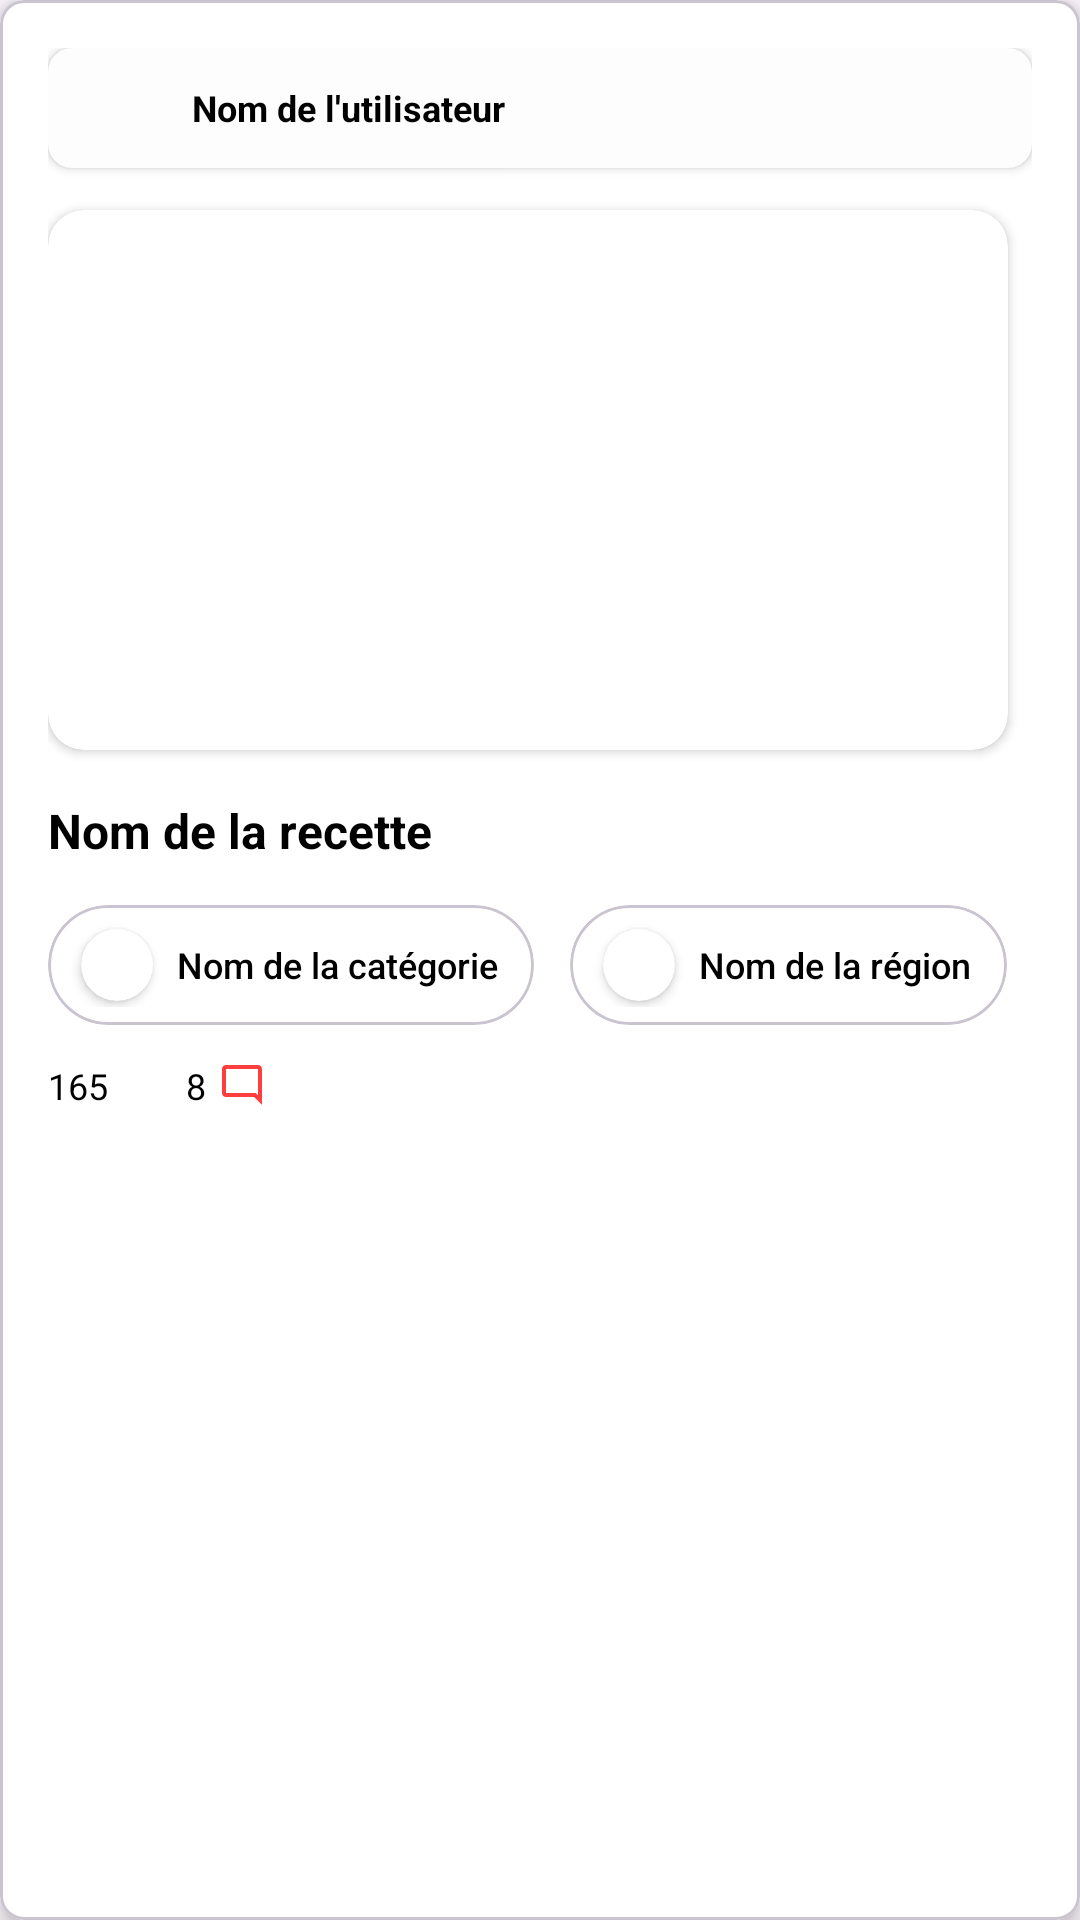

Write the Android layout XML for this screen, with the resource values it uses.
<!-- AndroidManifest.xml: application theme Theme.Discooker -->
<!-- res/layout/listable_recipe.xml -->
<com.google.android.material.card.MaterialCardView
    xmlns:android="http://schemas.android.com/apk/res/android"
    xmlns:app="http://schemas.android.com/apk/res-auto"
    android:layout_width="match_parent"
    android:layout_height="wrap_content"
    android:layout_margin="8dp"
    app:cardCornerRadius="8dp"
    app:cardElevation="4dp"
    android:clickable="true"
    android:focusable="true"
    android:backgroundTint="@android:color/white">

    <LinearLayout
        android:id="@+id/recipeCard"
        android:layout_width="match_parent"
        android:layout_height="wrap_content"
        android:orientation="vertical"
        android:padding="16dp">

        <androidx.cardview.widget.CardView
            android:id="@+id/recipeCreatorHeaderCard"
            android:layout_width="match_parent"
            android:layout_height="wrap_content"
            app:cardCornerRadius="8dp"
            android:layout_marginBottom="6dp"
            android:backgroundTint="@color/recipe_user_header_color"
            android:padding="4dp">

            <LinearLayout
                android:layout_width="match_parent"
                android:layout_height="wrap_content"
                android:orientation="horizontal"
                android:gravity="center_vertical">

                <ImageView
                    android:id="@+id/userProfileImage"
                    android:layout_width="32dp"
                    android:layout_height="32dp"
                    android:scaleType="centerCrop"
                    android:layout_marginEnd="12dp"
                    android:contentDescription="Image du profil utilisateur"
                    android:layout_gravity="center_vertical"
                    android:layout_marginStart="4dp"
                    android:layout_marginTop="4dp"
                    android:layout_marginBottom="4dp"/>

                <TextView
                    android:id="@+id/userName"
                    android:layout_width="wrap_content"
                    android:layout_height="wrap_content"
                    android:text="Nom de l'utilisateur"
                    android:textSize="12sp"
                    android:textStyle="bold"
                    android:textColor="@android:color/black"
                    android:layout_gravity="center_vertical"
                    android:layout_marginTop="8dp"
                    android:layout_marginBottom="8dp" />

            </LinearLayout>
        </androidx.cardview.widget.CardView>

        <androidx.cardview.widget.CardView
            android:layout_width="match_parent"
            android:layout_height="180dp"
            android:layout_marginVertical="8dp"
            android:layout_marginEnd="8dp"
            app:cardCornerRadius="12dp">

                <ImageView
                    android:id="@+id/recipeImage"
                    android:layout_width="match_parent"
                    android:layout_height="match_parent"
                    android:scaleType="centerCrop"
                    android:contentDescription="Image de la recette"
                    android:layout_gravity="center"/>

        </androidx.cardview.widget.CardView>


        
        <TextView
            android:id="@+id/recipeTitle"
            android:layout_width="match_parent"
            android:layout_height="wrap_content"
            android:layout_marginTop="8dp"
            android:layout_marginBottom="8dp"
            android:text="Nom de la recette"
            android:textSize="16sp"
            android:textStyle="bold"
            android:textColor="@android:color/black" />

        
        <LinearLayout
            android:layout_width="match_parent"
            android:layout_height="wrap_content"
            android:orientation="horizontal"
            android:layout_marginTop="6dp">

            <com.google.android.material.card.MaterialCardView
                android:layout_width="wrap_content"
                android:layout_height="wrap_content"
                app:cardCornerRadius="32dp"
                android:backgroundTint="@android:color/white">

                <LinearLayout
                    android:layout_width="match_parent"
                    android:layout_height="match_parent"
                    android:orientation="horizontal"
                    android:gravity="center_vertical"
                    android:padding="6dp">

                    <androidx.cardview.widget.CardView
                        android:layout_width="24dp"
                        android:layout_height="24dp"
                        android:layout_marginVertical="2dp"
                        android:layout_marginStart="5dp"
                        android:layout_marginEnd="8dp"
                        app:cardCornerRadius="50dp">

                        <ImageView
                            android:id="@+id/recipeCategoryImage"
                            android:layout_width="24dp"
                            android:layout_height="24dp"
                            android:layout_marginEnd="12dp"
                            android:contentDescription="Image de la catégorie"
                            android:scaleType="centerCrop" />

                    </androidx.cardview.widget.CardView>

                    <TextView
                        android:id="@+id/recipeCategoryName"
                        android:layout_width="0dp"
                        android:layout_height="wrap_content"
                        android:layout_weight="1"
                        android:text="Nom de la catégorie"
                        android:layout_marginEnd="6dp"
                        android:textSize="12sp"
                        android:textColor="@android:color/black"
                        android:maxLines="1"
                        android:fontFamily="sans-serif-medium" />
                </LinearLayout>

            </com.google.android.material.card.MaterialCardView>

            
            <com.google.android.material.card.MaterialCardView
                android:layout_width="wrap_content"
                android:layout_height="wrap_content"
                android:layout_marginLeft="12dp"
                app:cardCornerRadius="32dp"
                android:backgroundTint="@android:color/white">

                <LinearLayout
                    android:layout_width="match_parent"
                    android:layout_height="match_parent"
                    android:orientation="horizontal"
                    android:gravity="center_vertical"
                    android:padding="6dp">

                    <androidx.cardview.widget.CardView
                        android:layout_width="24dp"
                        android:layout_height="24dp"
                        android:layout_marginVertical="2dp"
                        android:layout_marginStart="5dp"
                        android:layout_marginEnd="8dp"
                        app:cardCornerRadius="50dp">

                        <ImageView
                            android:id="@+id/recipeRegionImage"
                            android:layout_width="24dp"
                            android:layout_height="24dp"
                            android:layout_marginEnd="12dp"
                            android:contentDescription="Image de la région"
                            android:scaleType="centerCrop" />

                    </androidx.cardview.widget.CardView>

                    
                    <TextView
                        android:id="@+id/recipeRegionName"
                        android:layout_width="0dp"
                        android:layout_height="wrap_content"
                        android:layout_weight="1"
                        android:text="Nom de la région"
                        android:textSize="12sp"
                        android:layout_marginEnd="6dp"
                        android:textColor="@android:color/black"
                        android:maxLines="1"
                        android:fontFamily="sans-serif-medium" />
                </LinearLayout>

            </com.google.android.material.card.MaterialCardView>

        </LinearLayout>

        
        <LinearLayout
            android:layout_width="wrap_content"
            android:layout_height="wrap_content"
            android:orientation="horizontal"
            android:gravity="center_vertical"
            android:layout_marginTop="12dp">

            <TextView
                android:id="@+id/recipeNbLikes"
                android:layout_width="wrap_content"
                android:layout_height="wrap_content"
                android:text="165"
                android:textSize="12sp"
                android:layout_marginEnd="4dp"
                android:textColor="@android:color/black" />

            <ImageView
                android:id="@+id/likeIcon"
                android:layout_width="16dp"
                android:layout_height="16dp"
                android:src="@drawable/baseline_favorite_24"
                android:contentDescription="Icône de like"
                app:tint="@color/discooker_red_color" />

            <Space
                android:layout_width="6dp"
                android:layout_height="0dp"/>

            <TextView
                android:id="@+id/recipeNbComments"
                android:layout_width="wrap_content"
                android:layout_height="wrap_content"
                android:text="8"
                android:textSize="12sp"
                android:layout_marginEnd="4dp"
                android:textColor="@android:color/black" />

            <ImageView
                android:id="@+id/commentIcon"
                android:layout_width="16dp"
                android:layout_height="16dp"
                android:src="@drawable/ic_comment"
                app:tint="@color/discooker_red_color"
                android:contentDescription="Icône de like" />

        </LinearLayout>



    </LinearLayout>
</com.google.android.material.card.MaterialCardView>
<!-- resources referenced by this layout -->
<resources>
  <color name="discooker_red_color">#FF3E3E</color>
  <color name="recipe_user_header_color">#FDFDFD</color>
  <!-- drawable ic_comment (drawable) -->
  <vector xmlns:android="http://schemas.android.com/apk/res/android" android:height="24dp" android:tint="#009DFF" android:viewportHeight="960" android:viewportWidth="960" android:width="24dp">
        
      <path android:fillColor="@android:color/white" android:pathData="M880,880L720,720L160,720Q127,720 103.5,696.5Q80,673 80,640L80,160Q80,127 103.5,103.5Q127,80 160,80L800,80Q833,80 856.5,103.5Q880,127 880,160L880,880ZM160,640L754,640L800,685L800,160Q800,160 800,160Q800,160 800,160L160,160Q160,160 160,160Q160,160 160,160L160,640Q160,640 160,640Q160,640 160,640ZM160,640Q160,640 160,640Q160,640 160,640L160,160Q160,160 160,160Q160,160 160,160L160,160Q160,160 160,160Q160,160 160,160L160,640Z"/>
      
  </vector>
  <style name="Theme.Discooker" parent="Base.Theme.Discooker" />
  <style name="Base.Theme.Discooker" parent="Theme.Material3.DayNight.NoActionBar">
          <item name="android:statusBarColor">@color/status_bar_color</item>
  
          <item name="android:windowActionBar">false</item>
          <item name="android:windowNoTitle">true</item>
  
          <item name="colorPrimary">@color/colorPrimary</item>
      </style>
  <color name="status_bar_color">#FF3E3E</color>
  <color name="colorPrimary">#FF3E3E</color>
</resources>
